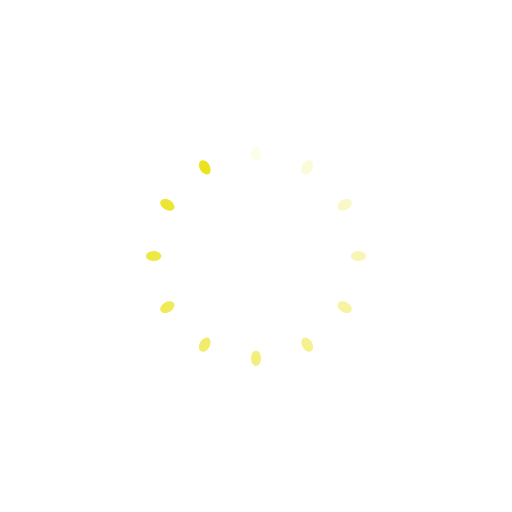
t = 0.00 s
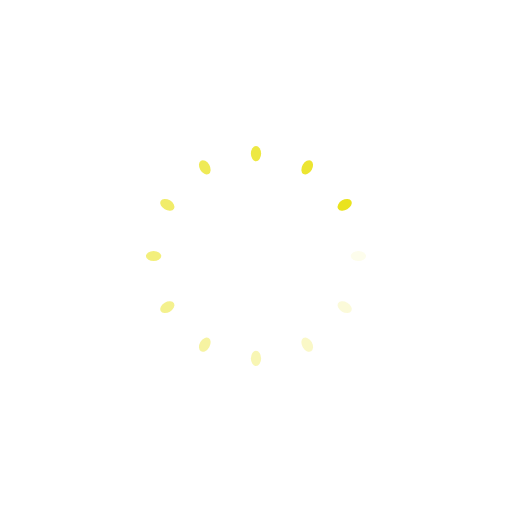
t = 0.25 s
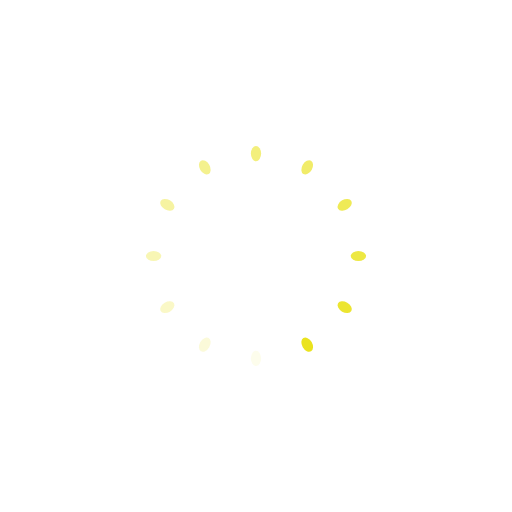
t = 0.50 s
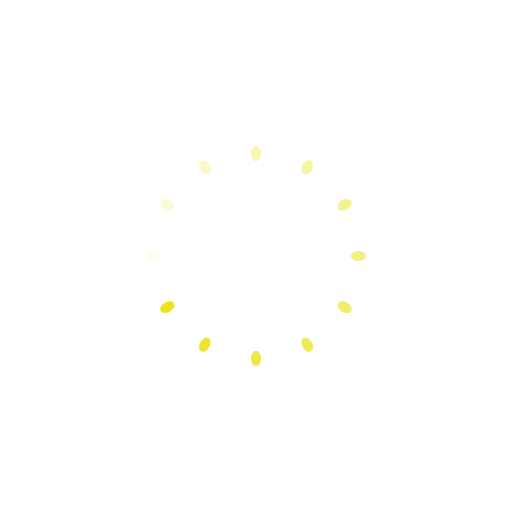
t = 0.75 s

The animated SVG that drew these frames (rendered in a browser with its animation timeline set to each time). Animation: 12 SMIL elements (animate=12); one cycle of 1.00 s, repeats indefinitely.

<?xml version="1.0" encoding="utf-8"?>
<svg xmlns="http://www.w3.org/2000/svg" xmlns:xlink="http://www.w3.org/1999/xlink" style="margin: auto; background: none; display: block; shape-rendering: auto;" width="264px" height="264px" viewBox="0 0 100 100" preserveAspectRatio="xMidYMid">
<g transform="rotate(0 50 50)">
  <rect x="49" y="28.5" rx="1" ry="1.5" width="2" height="3" fill="#eae31e">
    <animate attributeName="opacity" values="1;0" keyTimes="0;1" dur="1s" begin="-0.9166666666666666s" repeatCount="indefinite"></animate>
  </rect>
</g><g transform="rotate(30 50 50)">
  <rect x="49" y="28.5" rx="1" ry="1.5" width="2" height="3" fill="#eae31e">
    <animate attributeName="opacity" values="1;0" keyTimes="0;1" dur="1s" begin="-0.8333333333333334s" repeatCount="indefinite"></animate>
  </rect>
</g><g transform="rotate(60 50 50)">
  <rect x="49" y="28.5" rx="1" ry="1.5" width="2" height="3" fill="#eae31e">
    <animate attributeName="opacity" values="1;0" keyTimes="0;1" dur="1s" begin="-0.75s" repeatCount="indefinite"></animate>
  </rect>
</g><g transform="rotate(90 50 50)">
  <rect x="49" y="28.5" rx="1" ry="1.5" width="2" height="3" fill="#eae31e">
    <animate attributeName="opacity" values="1;0" keyTimes="0;1" dur="1s" begin="-0.6666666666666666s" repeatCount="indefinite"></animate>
  </rect>
</g><g transform="rotate(120 50 50)">
  <rect x="49" y="28.5" rx="1" ry="1.5" width="2" height="3" fill="#eae31e">
    <animate attributeName="opacity" values="1;0" keyTimes="0;1" dur="1s" begin="-0.5833333333333334s" repeatCount="indefinite"></animate>
  </rect>
</g><g transform="rotate(150 50 50)">
  <rect x="49" y="28.5" rx="1" ry="1.5" width="2" height="3" fill="#eae31e">
    <animate attributeName="opacity" values="1;0" keyTimes="0;1" dur="1s" begin="-0.5s" repeatCount="indefinite"></animate>
  </rect>
</g><g transform="rotate(180 50 50)">
  <rect x="49" y="28.5" rx="1" ry="1.5" width="2" height="3" fill="#eae31e">
    <animate attributeName="opacity" values="1;0" keyTimes="0;1" dur="1s" begin="-0.4166666666666667s" repeatCount="indefinite"></animate>
  </rect>
</g><g transform="rotate(210 50 50)">
  <rect x="49" y="28.5" rx="1" ry="1.5" width="2" height="3" fill="#eae31e">
    <animate attributeName="opacity" values="1;0" keyTimes="0;1" dur="1s" begin="-0.3333333333333333s" repeatCount="indefinite"></animate>
  </rect>
</g><g transform="rotate(240 50 50)">
  <rect x="49" y="28.5" rx="1" ry="1.5" width="2" height="3" fill="#eae31e">
    <animate attributeName="opacity" values="1;0" keyTimes="0;1" dur="1s" begin="-0.25s" repeatCount="indefinite"></animate>
  </rect>
</g><g transform="rotate(270 50 50)">
  <rect x="49" y="28.5" rx="1" ry="1.5" width="2" height="3" fill="#eae31e">
    <animate attributeName="opacity" values="1;0" keyTimes="0;1" dur="1s" begin="-0.16666666666666666s" repeatCount="indefinite"></animate>
  </rect>
</g><g transform="rotate(300 50 50)">
  <rect x="49" y="28.5" rx="1" ry="1.5" width="2" height="3" fill="#eae31e">
    <animate attributeName="opacity" values="1;0" keyTimes="0;1" dur="1s" begin="-0.08333333333333333s" repeatCount="indefinite"></animate>
  </rect>
</g><g transform="rotate(330 50 50)">
  <rect x="49" y="28.5" rx="1" ry="1.5" width="2" height="3" fill="#eae31e">
    <animate attributeName="opacity" values="1;0" keyTimes="0;1" dur="1s" begin="0s" repeatCount="indefinite"></animate>
  </rect>
</g>
<!-- [ldio] generated by https://loading.io/ --></svg>
